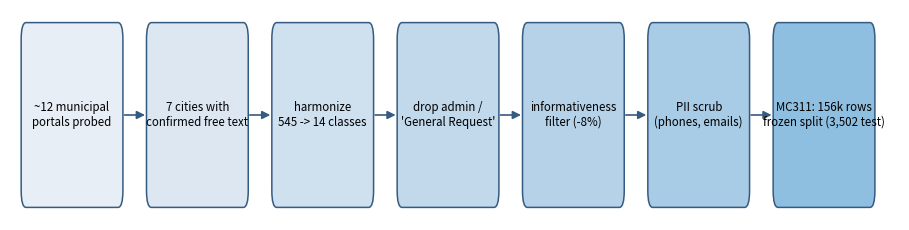

Generate this figure with matplotlib: (Note: this script raises an exception after producing the figure.)
"""Generate two schematic figures: corpus-construction flow and taxonomy-boundary graph.
The taxonomy graph edges are the real top confusion pairs from DistilBERT cross-city predictions."""
import os, json
from collections import Counter, defaultdict
import numpy as np
import matplotlib; matplotlib.use("Agg")
import matplotlib.pyplot as plt
from matplotlib.patches import FancyBboxPatch, FancyArrowPatch
csv_split = os.path.join("data", "eval_split.csv")
plt.rcParams.update({"figure.facecolor": "white", "savefig.facecolor": "white", "font.size": 10})

# ---------- Figure A: corpus construction flow ----------
STAGES = [
    ("~12 municipal\nportals probed", "#e8eef5"),
    ("7 cities with\nconfirmed free text", "#dce7f2"),
    ("harmonize\n545 -> 14 classes", "#cfe0ef"),
    ("drop admin /\n'General Request'", "#c2d9ec"),
    ("informativeness\nfilter (-8%)", "#b5d2e9"),
    ("PII scrub\n(phones, emails)", "#a8cbe6"),
    ("MC311: 156k rows\nfrozen split (3,502 test)", "#8fbfe0"),
]
fig, ax = plt.subplots(figsize=(9.2, 2.4)); ax.axis("off")
n = len(STAGES); x0, w, gap = 0.2, 1.6, 0.42; y = 0.5
for i, (label, col) in enumerate(STAGES):
    x = x0 + i * (w + gap)
    ax.add_patch(FancyBboxPatch((x, y - 0.42), w, 0.84, boxstyle="round,pad=0.02,rounding_size=0.08",
                                fc=col, ec="#365b80", lw=1.1))
    ax.text(x + w / 2, y, label, ha="center", va="center", fontsize=8.3)
    if i < n - 1:
        ax.add_patch(FancyArrowPatch((x + w, y), (x + w + gap, y), arrowstyle="-|>",
                                     mutation_scale=12, color="#365b80", lw=1.2))
ax.set_xlim(0, x0 + n * (w + gap)); ax.set_ylim(0, 1)
plt.tight_layout(); plt.savefig("docs/fig_corpus_flow.png", dpi=150, bbox_inches="tight"); plt.close()
print("wrote docs/fig_corpus_flow.png")

# ---------- Figure B: taxonomy-boundary graph ----------
LABELS = ["Waste_Sanitation", "Streets_Sidewalks", "Street_Lighting", "Traffic_Signals_Signs",
          "Trees_Vegetation", "Graffiti_Postings", "Parking_Vehicles", "Property_Housing_Code",
          "Water_Sewer_Drainage", "Homelessness", "Animals_Pests", "Noise", "Transit", "Parks_Recreation"]
# real confusion pairs from DistilBERT LOCO
gold = defaultdict(list)
import csv
csv.field_size_limit(10**7)
with open(csv_split, encoding="utf-8") as f:
    for r in csv.DictReader(f):
        if r["role"] == "test":
            gold[r["city"]].append(r["label"])
pred = json.load(open("results/preds/distilbert.json"))["loco"]
pairs = Counter()
for c in gold:
    for g, p in zip(gold[c], pred[c]):
        if g != p:
            pairs[tuple(sorted((g, p)))] += 1
top = pairs.most_common(12)
maxc = top[0][1] if top else 1

ang = np.linspace(0, 2 * np.pi, len(LABELS), endpoint=False)
pos = {l: (np.cos(a), np.sin(a)) for l, a in zip(LABELS, ang)}
fig, ax = plt.subplots(figsize=(7.4, 7.0)); ax.axis("off")
for (a, b), cnt in top:
    (x1, y1), (x2, y2) = pos[a], pos[b]
    ax.plot([x1, x2], [y1, y2], "-", color="#e45756", lw=0.6 + 3.4 * cnt / maxc, alpha=0.55, zorder=1)
for l, (x, y) in pos.items():
    ax.scatter([x], [y], s=260, c="#4c78a8", zorder=2, edgecolors="white", linewidths=1)
    ha = "left" if x > 0.05 else ("right" if x < -0.05 else "center")
    ax.text(x * 1.14, y * 1.14, l.replace("_", " "), ha=ha, va="center", fontsize=8.2, zorder=3)
ax.set_xlim(-1.55, 1.55); ax.set_ylim(-1.4, 1.4)
ax.set_title("Taxonomy boundaries: top cross-city confusion pairs (DistilBERT)", fontsize=10)
plt.tight_layout(); plt.savefig("docs/fig_taxonomy_boundary.png", dpi=150, bbox_inches="tight"); plt.close()
print("wrote docs/fig_taxonomy_boundary.png")
print("top confusion pairs:", [(f"{a[:10]}~{b[:10]}", n) for (a, b), n in top[:6]])
